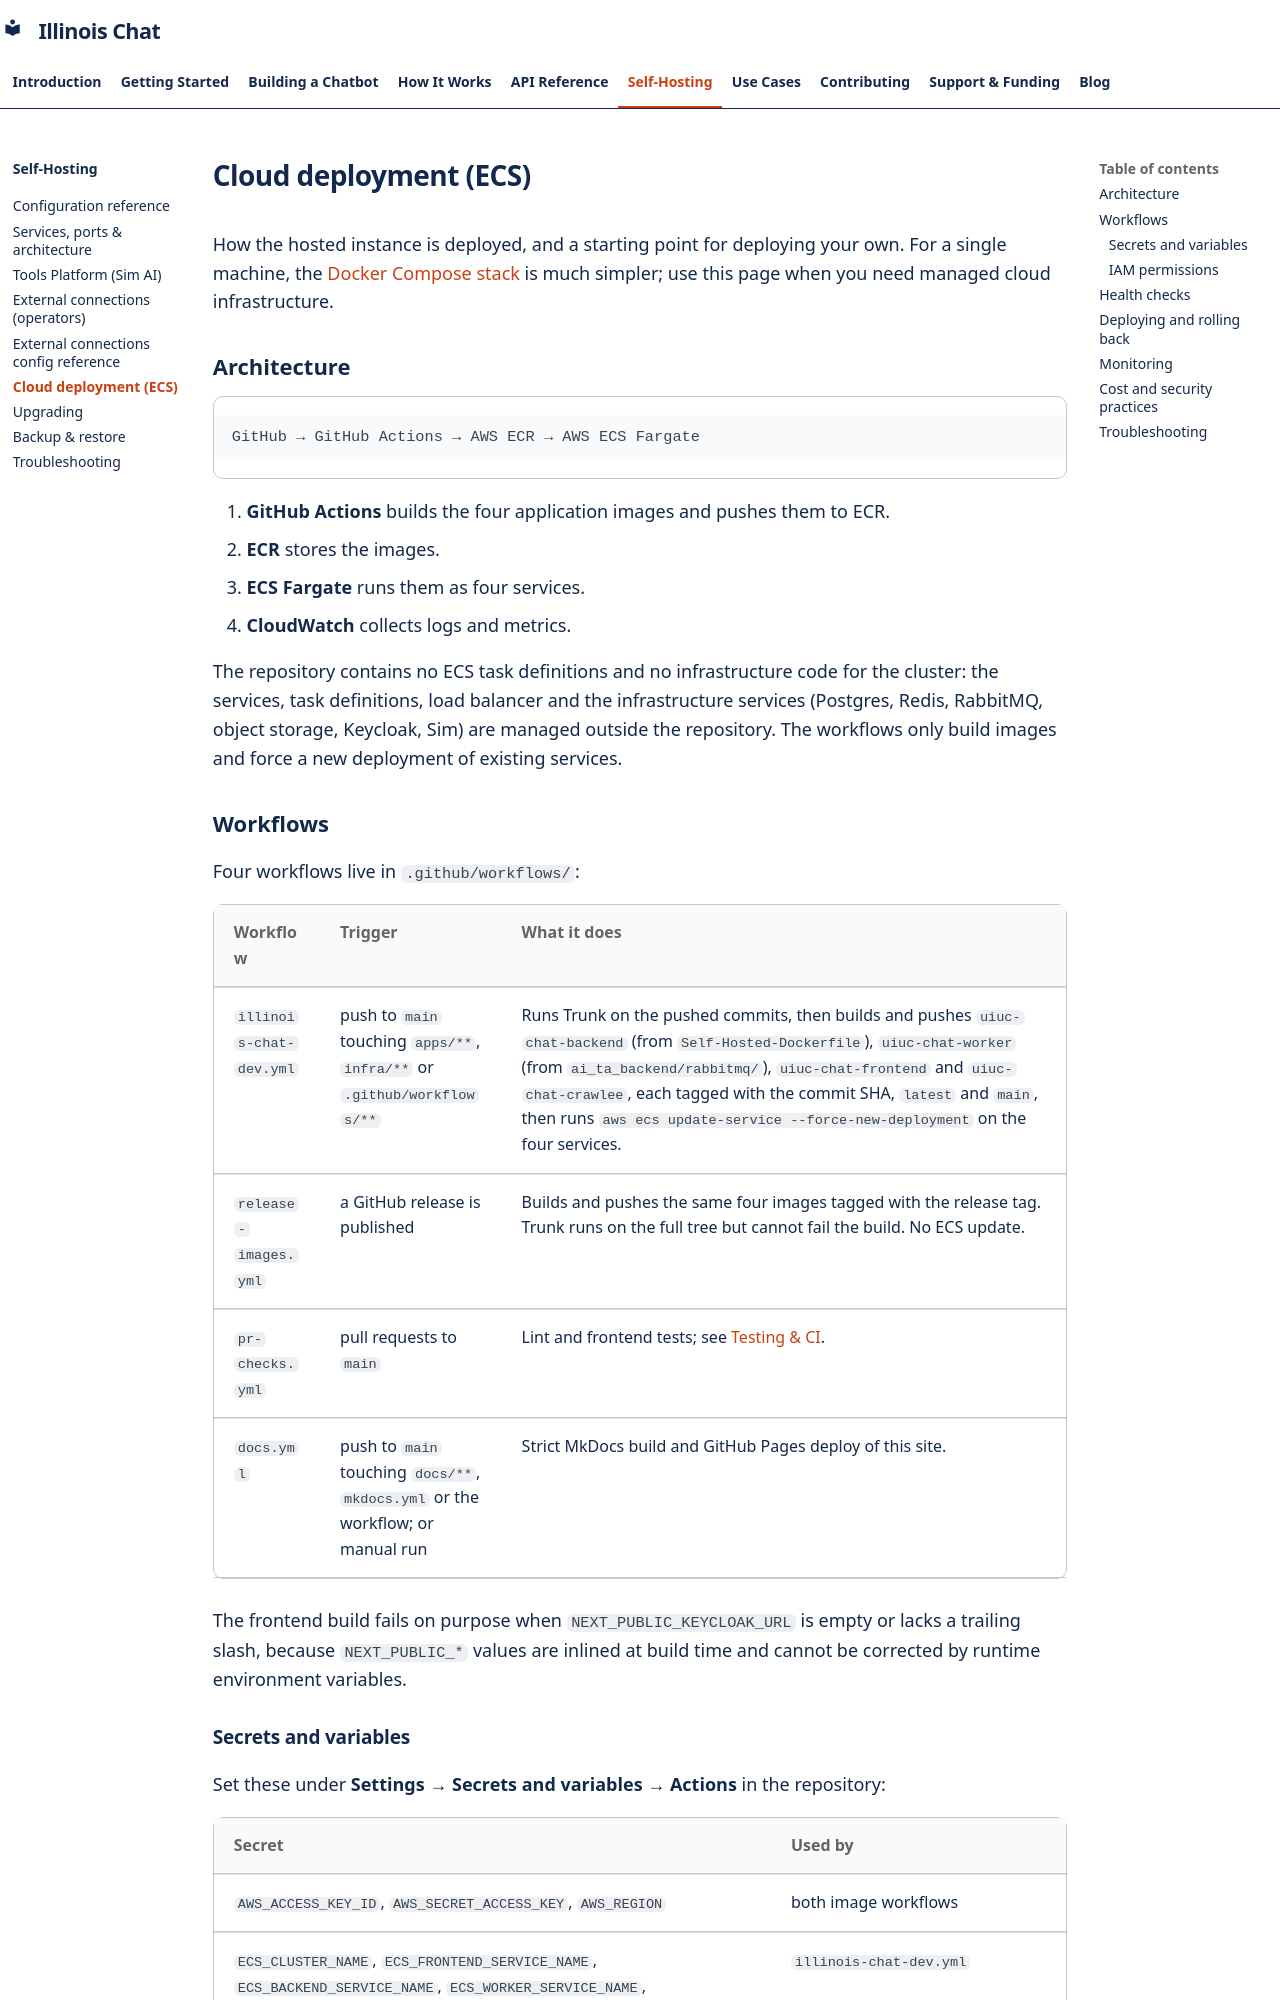

repository: Center-for-AI-Innovation/Illinois-Chat · page: self-hosting/cloud-deployment/index.html · generator: mkdocs

# Cloud deployment (ECS)

How the hosted instance is deployed, and a starting point for deploying your own. For a single machine, the [Docker Compose stack](index.md) is much simpler; use this page when you need managed cloud infrastructure.

## Architecture

```
GitHub → GitHub Actions → AWS ECR → AWS ECS Fargate
```

1. **GitHub Actions** builds the four application images and pushes them to ECR.
2. **ECR** stores the images.
3. **ECS Fargate** runs them as four services.
4. **CloudWatch** collects logs and metrics.

The repository contains no ECS task definitions and no infrastructure code for the cluster: the services, task definitions, load balancer and the infrastructure services (Postgres, Redis, RabbitMQ, object storage, Keycloak, Sim) are managed outside the repository. The workflows only build images and force a new deployment of existing services.

## Workflows

Four workflows live in `.github/workflows/`:

| Workflow | Trigger | What it does |
| --- | --- | --- |
| `illinois-chat-dev.yml` | push to `main` touching `apps/**`, `infra/**` or `.github/workflows/**` | Runs Trunk on the pushed commits, then builds and pushes `uiuc-chat-backend` (from `Self-Hosted-Dockerfile`), `uiuc-chat-worker` (from `ai_ta_backend/rabbitmq/`), `uiuc-chat-frontend` and `uiuc-chat-crawlee`, each tagged with the commit SHA, `latest` and `main`, then runs `aws ecs update-service --force-new-deployment` on the four services. |
| `release-images.yml` | a GitHub release is published | Builds and pushes the same four images tagged with the release tag. Trunk runs on the full tree but cannot fail the build. No ECS update. |
| `pr-checks.yml` | pull requests to `main` | Lint and frontend tests; see [Testing & CI](../contributing/testing-ci.md). |
| `docs.yml` | push to `main` touching `docs/**`, `mkdocs.yml` or the workflow; or manual run | Strict MkDocs build and GitHub Pages deploy of this site. |

The frontend build fails on purpose when `NEXT_PUBLIC_KEYCLOAK_URL` is empty or lacks a trailing slash, because `NEXT_PUBLIC_*` values are inlined at build time and cannot be corrected by runtime environment variables.
